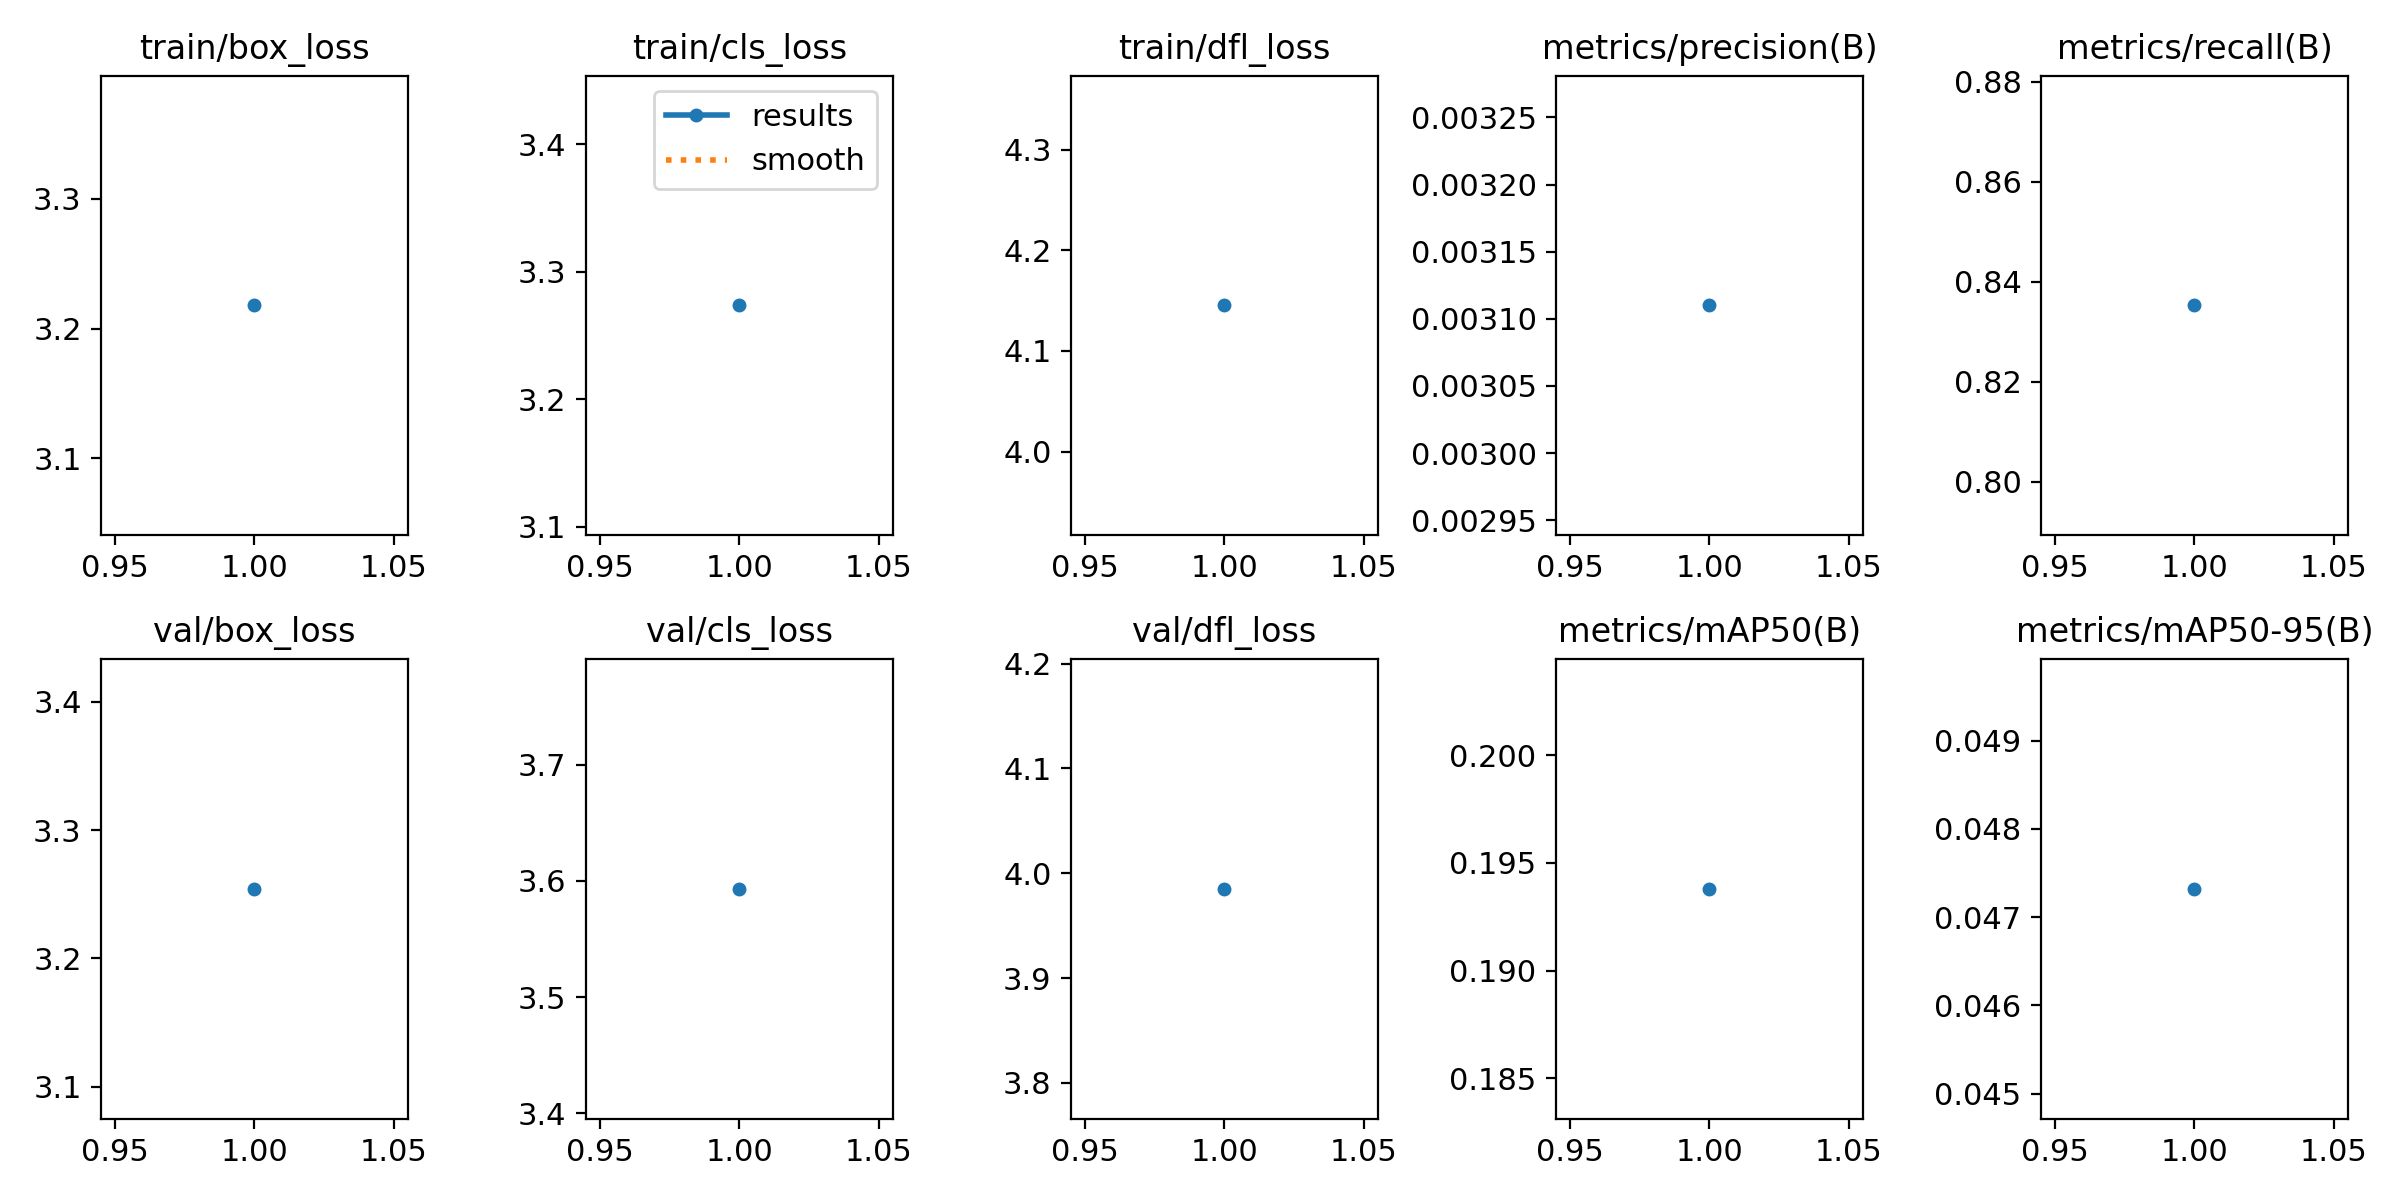

The data file committed next to this chart (first rows):
epoch, train/box_loss, train/cls_loss, train/dfl_loss, metrics/precision(B), metrics/recall(B), metrics/mAP50(B), metrics/mAP50-95(B), val/box_loss, val/cls_loss, val/dfl_loss, lr/pg0, lr/pg1, lr/pg2
1, 3.218, 3.274, 4.145, 0.00311, 0.8353, 0.1938, 0.04732, 3.254, 3.593, 3.985, 0.0006536, 0.0006536, 0.0006536
